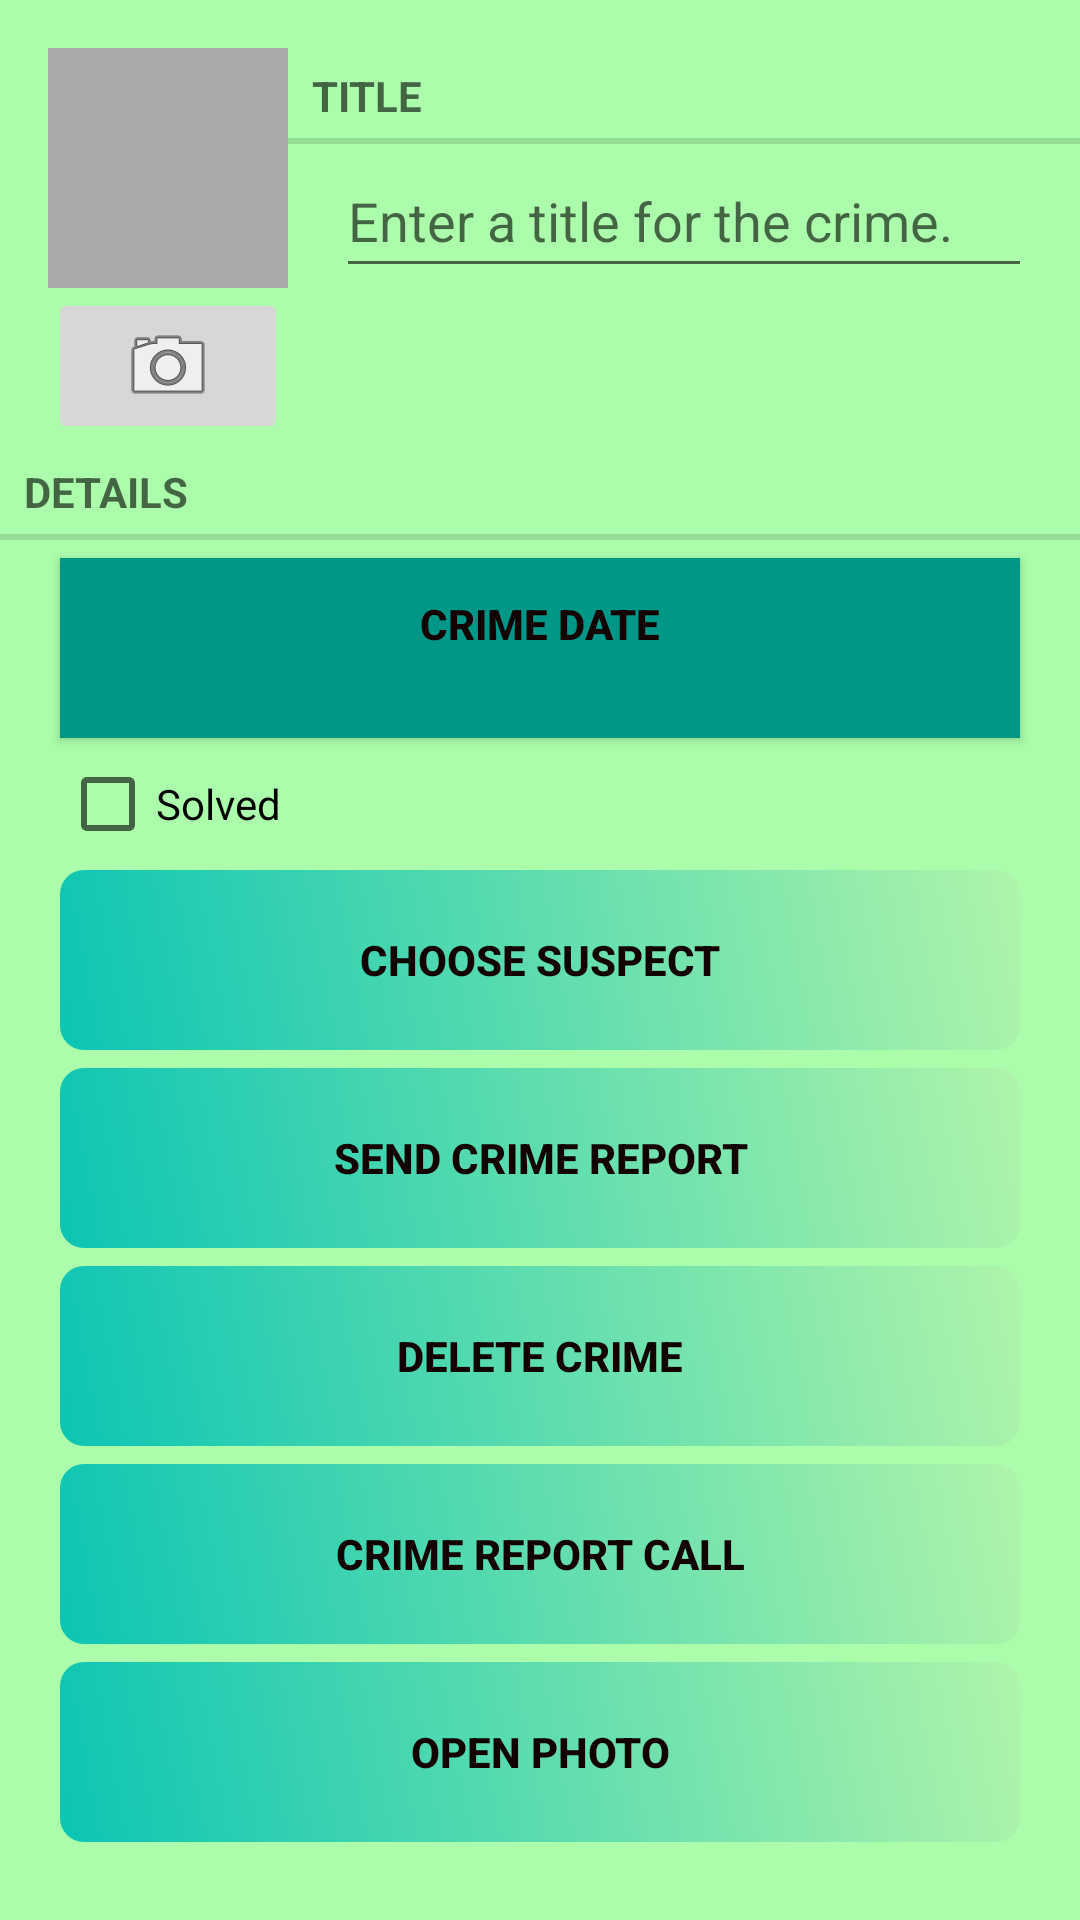

Layout XML and referenced resources for this Android screen:
<!-- AndroidManifest.xml: application theme Theme.CriminalIntent -->
<!-- res/layout/fragment_crime.xml -->
<?xml version="1.0" encoding="utf-8"?>
<LinearLayout
    xmlns:android="http://schemas.android.com/apk/res/android"
    xmlns:tools="http://schemas.android.com/tools"
    android:orientation="vertical"
    android:background="#ABFDAB"
    android:layout_width="match_parent"
    android:layout_height="match_parent">

    <LinearLayout
        android:layout_width="match_parent"
        android:layout_height="wrap_content"
        android:layout_marginLeft="16dp"
        android:layout_marginTop="16dp"
        android:orientation="horizontal">

        <LinearLayout
            android:layout_width="wrap_content"
            android:layout_height="wrap_content"
            android:orientation="vertical">

            <ImageView
                android:id="@+id/crime_photo"
                android:layout_width="80dp"
                android:layout_height="80dp"
                android:background="@android:color/darker_gray"
                android:cropToPadding="true"
                android:scaleType="centerInside" />

            <ImageButton
                android:id="@+id/crime_camera"
                android:layout_width="match_parent"
                android:layout_height="wrap_content"
                android:src="@android:drawable/ic_menu_camera" />
        </LinearLayout>

        <LinearLayout
            android:layout_width="0dp"
            android:layout_height="wrap_content"
            android:layout_weight="1"
            android:orientation="vertical">

            <TextView
                style="?android:listSeparatorTextViewStyle"
                android:layout_width="match_parent"
                android:layout_height="wrap_content"
                android:text="@string/crime_title_label" />

            <EditText
                android:id="@+id/crime_title"
                android:layout_width="match_parent"
                android:layout_height="wrap_content"
                android:layout_marginLeft="16dp"
                android:layout_marginRight="16dp"
                android:hint="@string/crime_title_hint"
                android:minHeight="48dp" />

        </LinearLayout>
    </LinearLayout>

    <TextView
        style="?android:listSeparatorTextViewStyle"
        android:layout_width="match_parent"
        android:layout_height="wrap_content"
        android:text="@string/crime_details_label" />

    <LinearLayout
        android:layout_width="match_parent"
        android:layout_height="wrap_content"
        android:orientation="vertical">

        <Button
            android:id="@+id/crime_date"
            android:layout_width="match_parent"
            android:layout_height="60dp"
            android:layout_marginLeft="20dp"
            android:layout_marginRight="20dp"
            android:background="#009688"
            android:textColor="#120202"
            android:textStyle="bold"
            android:text="@string/crime_date_text"
            android:layout_marginTop="6dp"/>

        <CheckBox
            android:id="@+id/crime_solved"
            android:layout_width="match_parent"
            android:layout_height="wrap_content"
            android:layout_marginTop="6dp"
            android:layout_marginLeft="20dp"
            android:layout_marginRight="20dp"
            android:text="@string/crime_solved_label" />

        <Button
            android:id="@+id/crime_suspect"
            android:layout_width="match_parent"
            android:layout_height="60dp"
            android:layout_marginLeft="20dp"
            android:layout_marginRight="20dp"
            android:layout_marginTop="6dp"
            android:textColor="#120202"
            android:textStyle="bold"
            android:background="@drawable/fancy_button_background"
            android:text="@string/crime_suspect_text" />

        <Button
            android:id="@+id/crime_report"
            android:layout_width="match_parent"
            android:layout_height="60dp"
            android:layout_marginLeft="20dp"
            android:layout_marginRight="20dp"
            android:layout_marginTop="6dp"
            android:textColor="#120202"
            android:textStyle="bold"
            android:background="@drawable/fancy_button_background"
            android:text="@string/crime_report_text" />

        <Button
            android:layout_width="match_parent"
            android:layout_height="60dp"
            android:layout_marginLeft="20dp"
            android:layout_marginRight="20dp"
            android:textColor="#120202"
            android:textStyle="bold"
            android:layout_marginTop="6dp"
            android:background="@drawable/fancy_button_background"
            android:text="@string/delete_crime"
            android:id="@+id/delete_button"/>

        <Button
            android:id="@+id/crime_call_suspect"
            android:layout_width="match_parent"
            android:layout_height="60dp"
            android:layout_marginLeft="20dp"
            android:layout_marginRight="20dp"
            android:layout_marginTop="6dp"
            android:textColor="#120202"
            android:textStyle="bold"
            android:background="@drawable/fancy_button_background"
            android:text="@string/crime_report_call"
            />

        <Button
            android:id="@+id/view_photo_button"
            android:layout_width="match_parent"
            android:layout_marginTop="6dp"
            android:layout_height="60dp"
            android:layout_marginLeft="20dp"
            android:layout_marginRight="20dp"
            android:textColor="#120202"
            android:textStyle="bold"
            android:background="@drawable/fancy_button_background"
            android:text="Open Photo"
            />

    </LinearLayout>

</LinearLayout>
<!-- resources referenced by this layout -->
<resources>
  <!-- drawable fancy_button_background (drawable) -->
  <selector xmlns:android="http://schemas.android.com/apk/res/android">
      <item>
          <shape android:shape="rectangle">
              <corners android:radius="8dp" />
              <gradient
                  android:startColor="#0CC5B4"
                  android:endColor="#0FFF6699"
                  android:angle="45" />
          </shape>
      </item>
  </selector>
  <string name="crime_date_text">Crime Date\n</string>
  <string name="crime_details_label">Details</string>
  <string name="crime_report_call">Crime Report Call</string>
  <string name="crime_report_text">Send Crime Report</string>
  <string name="crime_solved_label">Solved</string>
  <string name="crime_suspect_text">Choose Suspect</string>
  <string name="crime_title_hint">Enter a title for the crime.</string>
  <string name="crime_title_label">Title</string>
  <string name="delete_crime">Delete Crime</string>
  <style name="Theme.CriminalIntent" parent="Theme.AppCompat.Light.DarkActionBar">
          
          <item name="colorPrimary">@color/purple_500</item>
          <item name="colorPrimaryVariant">@color/purple_700</item>
          <item name="colorOnPrimary">@color/white</item>
          
          <item name="colorSecondary">@color/teal_200</item>
          <item name="colorSecondaryVariant">@color/teal_700</item>
          <item name="colorOnSecondary">@color/black</item>
          
          <item name="android:statusBarColor" tools:targetApi="l">#009688</item>
          
      </style>
  <!-- not gathered from this repository: default colours our renderer supplied (Android Studio template values) -->
  <color name="purple_500">#FF6200EE</color>
  <color name="purple_700">#FF3700B3</color>
  <color name="teal_200">#FF03DAC5</color>
  <color name="teal_700">#FF018786</color>
  <color name="black">#FF000000</color>
  <color name="white">#FFFFFFFF</color>
</resources>
